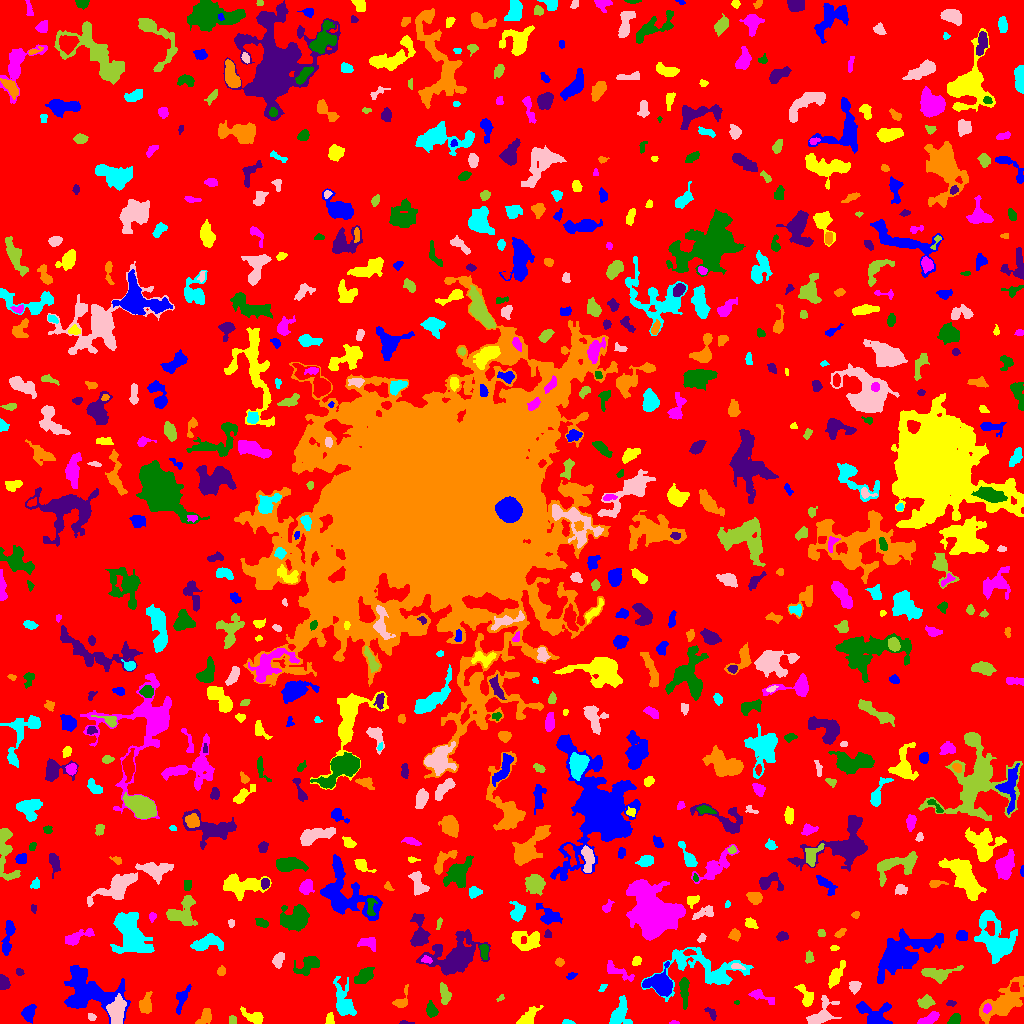

The data file committed next to this chart (first rows):
ID, X, Y, A, B, theta, total_flux, mu_max, mu_median, mu_mean, R_fwhm, R_e, R10, R90, x_start, x_end, y_start, y_end, area, greylevel
0, 514.5, 510.5, 302.5, 298, 0.6782, 1402841, 10.0, 2.0, 1.816, 112.3, 234.7, 90.47, 375.3, 0, 1023, 0, 1023, 772297, 1.816
1, 28.69, 10.29, 3.918, 2.662, 1.294, 672.0, 9.0, 3.0, 3.537, 4.583, 3.909, 1.596, 6.333, 21, 36, 0, 19, 190, 7.537
2, 329.5, 3.89, 2.904, 1.926, 1.439, 246.0, 5.0, 3.0, 2.795, 3.909, 2.932, 1.128, 4.514, 325, 334, 0, 11, 88, 6.795
3, 674.2, 0.9726, 2.434, 0.9444, -0.04774, 73.0, 4.0, 2.0, 2.147, 2.706, 1.784, 0.5642, 2.821, 669, 679, 0, 3, 34, 6.147
4, 954.4, 3.312, 2.8, 2.155, 0.6134, 536.0, 10.0, 4.0, 4.621, 4.222, 3.038, 1.262, 4.754, 947, 960, 0, 10, 116, 8.621
5, 403.5, 0.7059, 1.819, 0.7487, -2.068334661738166e-14, 34.0, 3.0, 0.0, 0.7907, 1.954, 1.493, 0.5642, 2.257, 399, 414, 0, 3, 43, 5.791
6, 205.5, 7.61, 4.386, 2.618, 1.111, 418.0, 5.0, 2.0, 2.43, 4.853, 3.949, 1.596, 6.308, 195, 211, 0, 15, 172, 6.43
7, 566.9, 0.96, 2.544, 0.9303, -0.0974, 50.0, 3.0, 1.0, 0.9615, 2.185, 1.871, 0.5642, 2.932, 562, 575, 0, 4, 52, 6.962
8, 91.78, 6.262, 2.259, 1.654, -0.562, 130.0, 4.0, 2.0, 2.241, 3.478, 2.326, 0.9772, 3.7, 88, 96, 3, 10, 58, 7.241
9, 232.3, 3.545, 2.333, 1.848, -1.525, 121.0, 3.0, 2.0, 1.833, 3.568, 2.646, 1.128, 4.068, 229, 236, 0, 8, 66, 5.833
10, 591.8, 6.442, 4.539, 2.224, 1.077, 446.0, 5.0, 3.0, 2.753, 5.412, 4.029, 1.596, 6.077, 586, 598, 0, 19, 162, 6.753
11, 875.8, 8.952, 9.282, 5.994, -0.3735, 1015, 9.0, 2.0, 2.246, 3.241, 6.333, 2.034, 10.37, 856, 892, 0, 22, 452, 6.246
12, 527.4, 5.792, 6.645, 2.539, 0.7653, 662.0, 8.0, 3.0, 2.829, 4.787, 4.406, 1.596, 7.136, 516, 543, 0, 18, 234, 6.829
13, 928.7, 3.792, 5.532, 2.064, 0.4325, 643.0, 9.0, 3.0, 3.633, 4.334, 3.989, 1.493, 6.283, 917, 939, 0, 12, 177, 7.633
14, 431.3, 13.52, 3.847, 2.41, -1.26, 399.0, 6.0, 3.0, 2.733, 4.853, 3.7, 1.382, 5.754, 426, 438, 6, 23, 146, 6.733
15, 711.5, 9.538, 3.686, 1.575, -0.9221, 106.0, 4.0, 1.0, 1.178, 3.141, 2.646, 0.7979, 4.26, 704, 716, 3, 16, 90, 6.178
16, 145.9, 19.1, 5.29, 2.962, 1.448, 687.0, 7.0, 3.0, 3.241, 5.202, 4.853, 1.871, 7.378, 139, 152, 10, 32, 212, 7.241
17, 619.3, 9.787, 6.58, 4.042, 1.269, 970.0, 7.0, 2.0, 2.74, 5.836, 5.47, 2.185, 8.921, 609, 632, 0, 28, 354, 6.74
18, 116.6, 12.96, 6.165, 3.847, 1.479, 2097, 12.0, 5.0, 5.269, 7.632, 6.077, 2.459, 9.474, 106, 126, 0, 30, 398, 12.27
19, 925.2, 21.16, 3.613, 2.731, 0.2737, 451.0, 6.0, 2.0, 2.637, 5.078, 3.827, 1.493, 6.155, 917, 935, 15, 29, 171, 6.637
20, 50.86, 10.81, 5.759, 4.362, -1.224, 883.0, 8.0, 3.0, 2.751, 5.293, 5.441, 2.034, 8.63, 43, 63, 2, 28, 321, 6.751
21, 182, 25.2, 7.054, 2.506, 1.177, 453.0, 6.0, 2.0, 2.221, 4.583, 4.478, 1.693, 7.024, 176, 191, 9, 39, 204, 6.221
22, 253.8, 6.305, 5.843, 2.735, -0.4208, 550.0, 6.0, 2.0, 2.632, 5.585, 4.406, 1.784, 6.956, 240, 263, 0, 17, 209, 6.632
23, 987.0, 15.36, 2.086, 1.577, 0.968, 92.0, 3.0, 1.0, 1.296, 3.038, 2.326, 0.9772, 3.7, 983, 991, 10, 20, 71, 11.3
24, 737.0, 21.19, 1.199, 1.053, 1.486, 36.0, 3.0, 1.5, 1.5, 1.954, 1.382, 0.5642, 2.257, 734, 739, 19, 23, 24, 7.5
25, 951.2, 20.41, 2.326, 1.411, 8.019760605689654e-05, 135.0, 5.0, 2.0, 2.5, 2.821, 2.257, 0.7979, 3.523, 946, 956, 17, 23, 54, 7.5
26, 1003, 20.58, 13.28, 5.869, 0.674, 2706, 9.0, 3.0, 3.078, 7.506, 8.813, 3.192, 14.3, 979, 1023, 0, 47, 879, 7.078
27, 343.7, 21.75, 10.2, 4.328, -1.299, 1595, 8.0, 3.0, 3.358, 7.919, 7.114, 2.706, 11.03, 333, 356, 8, 47, 475, 6.358
28, 822.1, 9.417, 8.168, 4.795, 0.7556, 777.0, 8.0, 2.0, 2.018, 3.785, 5.67, 1.954, 9.772, 806, 841, 0, 28, 385, 6.018
29, 500.7, 25.4, 2.053, 1.283, 0.6044, 85.0, 5.0, 2.0, 2.073, 2.257, 1.871, 0.5642, 2.985, 496, 504, 22, 29, 41, 7.073
30, 476.1, 23.96, 2.795, 2.021, 0.5202, 170.0, 4.0, 2.0, 2.0, 4.107, 2.821, 1.128, 4.549, 472, 484, 19, 28, 85, 6.0
31, 660.1, 39.93, 6.483, 5.578, -0.1429, 2922, 15.0, 5.0, 5.832, 6.58, 6.628, 2.523, 10.78, 642, 672, 27, 62, 501, 10.83
32, 806.6, 26.12, 5.724, 2.947, -1.077, 408.0, 6.0, 2.0, 1.915, 4.478, 4.068, 1.493, 6.747, 794, 813, 17, 39, 213, 6.915
33, 758.4, 28.28, 6.569, 2.139, -0.3702, 392.0, 8.0, 1.0, 2.215, 3.523, 3.338, 1.262, 6.531, 748, 774, 19, 34, 177, 6.215
34, 684.1, 33.29, 7.473, 1.931, -1.52, 515.0, 5.0, 2.0, 2.299, 5.14, 4.478, 1.784, 7.247, 679, 689, 14, 46, 224, 7.299
35, 3.301, 41.33, 3.299, 2.395, -1.31, 458.0, 8.0, 3.0, 3.368, 4.37, 3.385, 1.382, 5.528, 0, 10, 34, 49, 136, 7.368
36, 401.9, 22.77, 5.617, 2.9, 1.053, 386.0, 6.0, 2.0, 2.428, 4.72, 3.613, 1.493, 5.809, 392, 408, 16, 39, 159, 7.428
37, 602.6, 35.74, 2.704, 1.405, 0.9379, 107.0, 3.0, 2.0, 2.058, 3.613, 2.459, 0.9772, 3.568, 598, 607, 32, 39, 52, 6.058
38, 854.5, 36.69, 2.986, 2.602, 1.109, 477.0, 7.0, 4.0, 3.816, 4.478, 3.523, 1.382, 5.585, 849, 861, 29, 42, 125, 7.816
39, 444.3, 29.58, 5.666, 2.407, -1.361, 490.0, 7.0, 3.0, 2.663, 3.523, 4.442, 1.596, 6.676, 440, 451, 19, 41, 184, 6.663
40, 1014, 35.8, 2.422, 2.185, -0.876, 191.0, 5.0, 2.0, 2.195, 3.385, 2.821, 1.128, 4.37, 1010, 1019, 32, 41, 87, 10.2
41, 570.9, 47.9, 2.391, 1.172, 0.363, 58.0, 2.0, 1.0, 0.9355, 3.523, 2.111, 0.7979, 3.241, 566, 577, 44, 51, 62, 5.935
42, 836, 48.52, 6.822, 2.434, 1.083, 571.0, 5.0, 2.0, 2.331, 5.528, 4.886, 1.954, 7.548, 828, 845, 35, 63, 245, 6.331
43, 618.1, 51.8, 9.327, 2.588, -0.4807, 342.0, 3.0, 1.0, 1.52, 5.642, 4.618, 1.871, 7.399, 607, 634, 42, 63, 225, 5.52
44, 364.5, 48.35, 5.386, 2.872, 0.7223, 744.0, 8.0, 3.0, 3.049, 5.046, 4.853, 1.784, 7.715, 354, 374, 40, 56, 244, 7.049
45, 19.5, 51.5, 1.819, 1.539, 0.0, 68.0, 3.0, 1.0, 1.236, 2.523, 2.111, 0.7979, 3.432, 16, 24, 48, 55, 55, 6.236
46, 220.8, 52.05, 2.28, 1.84, 1.2, 211.0, 6.0, 3.0, 2.813, 3.523, 2.646, 0.9772, 4.068, 217, 225, 48, 58, 75, 6.813
47, 705.1, 54.14, 23.86, 10.16, -0.1286, 2990, 9.0, 2.0, 2.429, 6.84, 10.09, 3.568, 16.68, 641, 753, 22, 76, 1231, 6.429
48, 736.4, 57.02, 3.181, 1.185, -0.1512, 189.0, 8.0, 2.0, 2.662, 2.877, 2.257, 0.7979, 3.742, 731, 745, 54, 60, 71, 10.66
49, 937.7, 49.41, 8.753, 3.46, 0.01779, 800.0, 7.0, 2.0, 2.381, 4.72, 5.352, 1.954, 8.867, 921, 963, 40, 58, 336, 6.381
50, 172.1, 49.96, 4.304, 1.775, 1.414, 162.0, 2.0, 2.0, 1.573, 5.642, 3.568, 1.596, 5.14, 168, 176, 43, 58, 103, 6.573
51, 88.26, 33.06, 15.64, 9.612, -0.4654, 4522, 10.0, 3.0, 3.286, 10.4, 10.95, 4.146, 17.78, 64, 130, 0, 58, 1376, 7.286
52, 636.5, 62.67, 2.714, 2.073, 0.9827, 141.0, 4.0, 2.0, 1.741, 3.7, 2.821, 0.9772, 4.514, 632, 641, 58, 67, 81, 5.741
53, 426.4, 63.71, 2.516, 1.595, -0.195, 96.0, 3.0, 1.0, 1.352, 3.09, 2.523, 0.9772, 3.989, 421, 432, 60, 68, 71, 8.352
54, 308.4, 58.42, 6.337, 3.735, 0.5803, 798.0, 6.0, 3.0, 2.642, 6.979, 5.412, 2.111, 8.368, 293, 319, 48, 67, 302, 6.642
55, 455.9, 66.63, 13.23, 7.919, 0.3886, 6197, 16.0, 3.0, 4.86, 9.657, 9.756, 3.7, 17.32, 416, 490, 48, 94, 1275, 7.86
56, 559.4, 61.18, 2.076, 1.892, -0.5081, 167.0, 5.0, 2.0, 2.42, 3.038, 2.523, 0.9772, 4.029, 555, 564, 57, 66, 69, 7.42
57, 129.7, 91.02, 11.76, 6.668, -1.126, 4353, 11.0, 4.0, 4.087, 9.253, 9.458, 3.613, 15.39, 110, 154, 70, 111, 1065, 8.087
58, 278.5, 63.54, 3.57, 2.37, 1.246, 524.0, 10.0, 3.0, 3.565, 3.785, 3.613, 1.382, 5.836, 272, 284, 55, 71, 147, 7.565
59, 809.1, 66.22, 2.878, 1.926, -1.529, 242.0, 5.0, 3.0, 2.689, 3.949, 3.038, 1.128, 4.618, 805, 814, 60, 73, 90, 6.689
... 705 more rows
